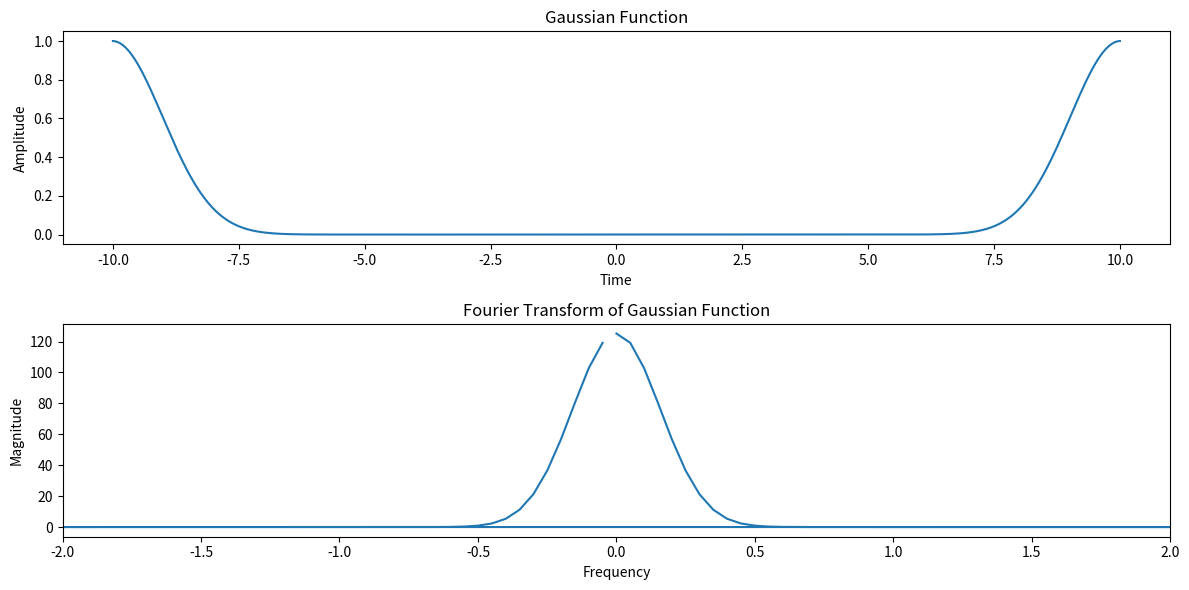

This figure's Python source:
import numpy as np
import matplotlib.pyplot as plt

# Create a Gaussian function
t = np.linspace(-10, 10, 1000)
gaussian = np.exp(-t**2 / 2)

# Shift the data to center the Gaussian function
gaussian_centered = np.roll(gaussian, len(gaussian)//2)

# Perform the Fourier transform
gaussian_fft = np.fft.fft(gaussian_centered)
frequency = np.fft.fftfreq(len(gaussian_centered), d=t[1] - t[0])

# Plot the Gaussian function and its Fourier transform
plt.figure(figsize=(12, 6))
plt.subplot(2, 1, 1)
plt.title("Gaussian Function")
plt.plot(t, gaussian_centered)
plt.xlabel("Time")
plt.ylabel("Amplitude")

plt.subplot(2, 1, 2)
plt.title("Fourier Transform of Gaussian Function")
plt.plot(frequency, np.abs(gaussian_fft))
plt.xlabel("Frequency")
plt.ylabel("Magnitude")
plt.xlim(-2, 2)  # Zoom in to see the central peak

plt.tight_layout()
plt.show()